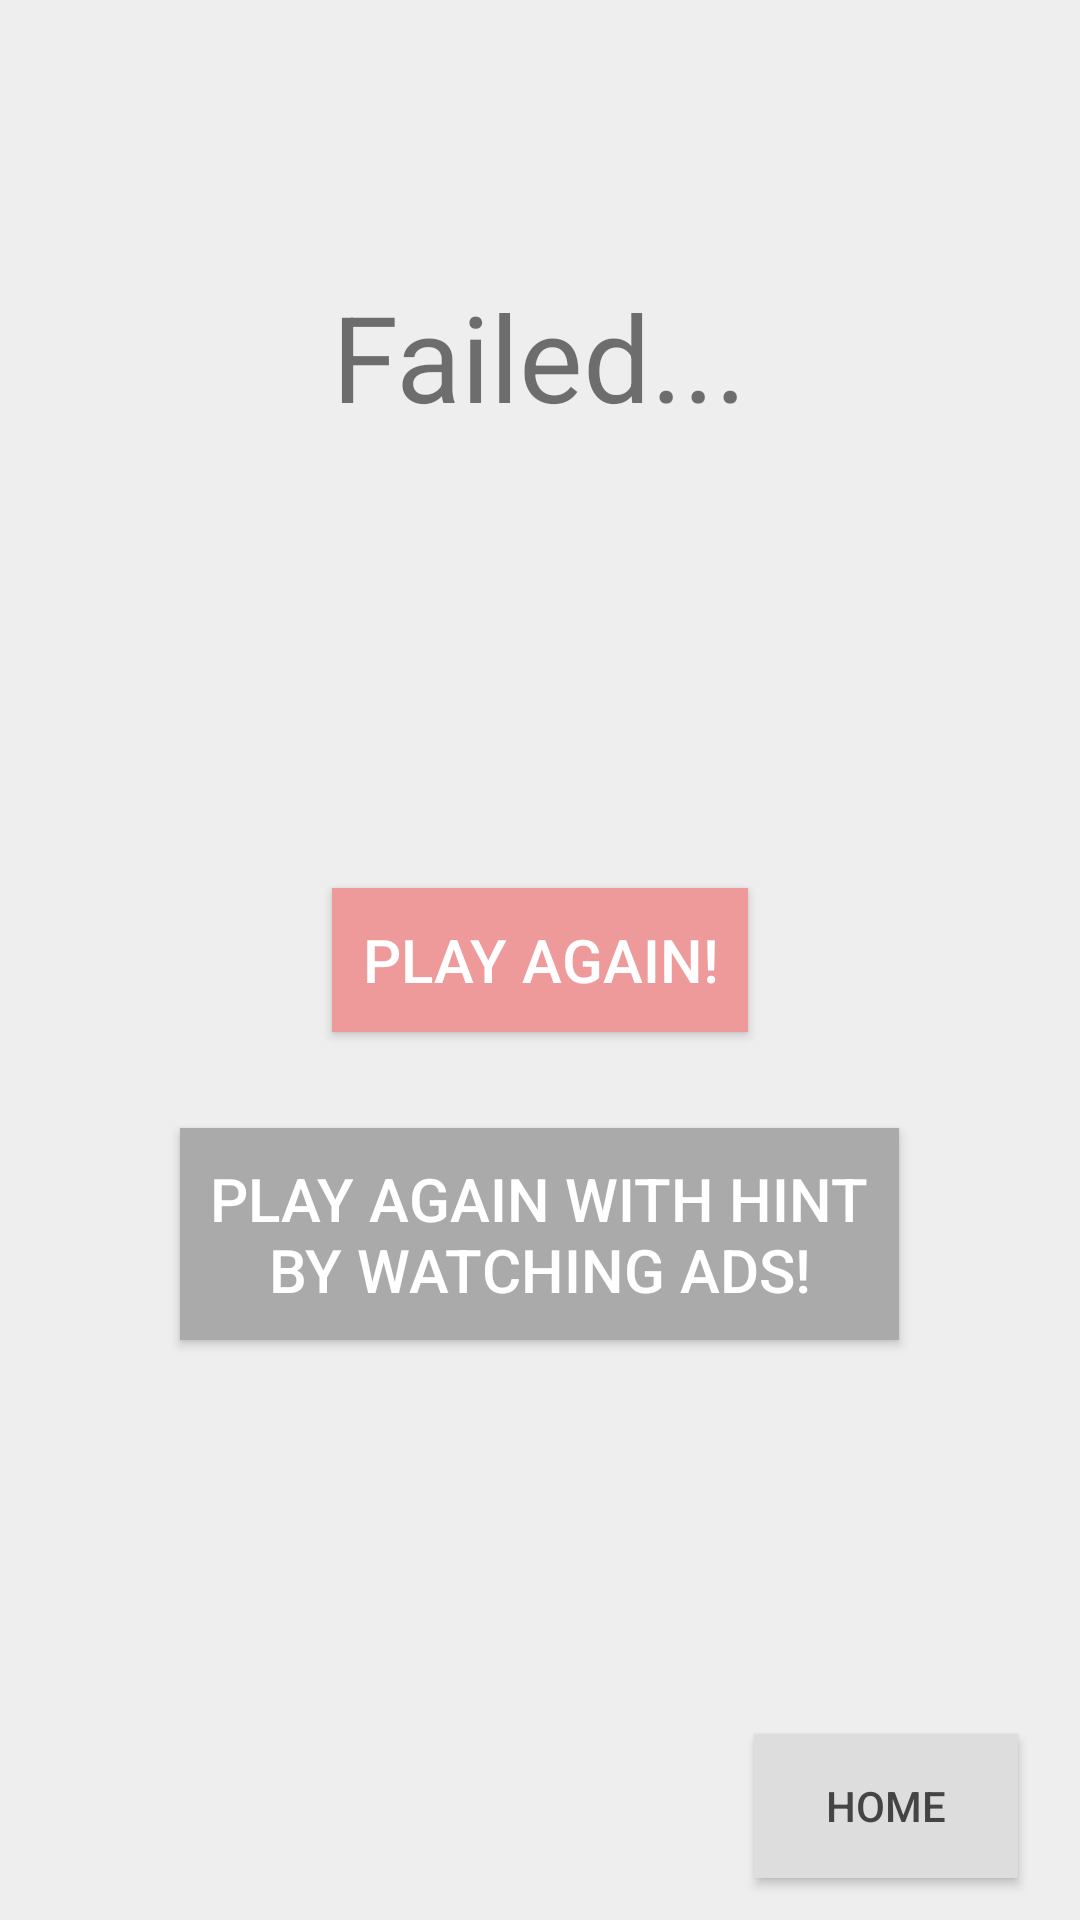

This screen was rendered from an Android layout file. Write that file and the resources it references.
<!-- AndroidManifest.xml: application theme AppTheme.Base -->
<!-- res/layout/activity_fail.xml -->
<?xml version="1.0" encoding="utf-8"?>
<RelativeLayout xmlns:android="http://schemas.android.com/apk/res/android"
    xmlns:tools="http://schemas.android.com/tools"
    android:id="@+id/activity_fail"
    android:layout_width="match_parent"
    android:layout_height="match_parent"
    android:paddingBottom="@dimen/activity_vertical_margin"
    android:paddingLeft="@dimen/activity_horizontal_margin"
    android:paddingRight="@dimen/activity_horizontal_margin"
    android:paddingTop="@dimen/activity_vertical_margin"
    android:background="#EEE"
    tools:context="com.recipe.firebase.firebaserecipecodelab.FailActivity">

    <TextView
        android:text="@string/try_again_title"
        android:layout_width="wrap_content"
        android:layout_height="wrap_content"
        android:layout_alignParentTop="true"
        android:layout_centerHorizontal="true"
        android:layout_marginTop="92dp"
        android:textSize="40sp" />

    <Button
        android:text="@string/try_again"
        android:textColor="#FFF"
        android:background="@color/accent"
        android:padding="10dp"
        android:textSize="20dp"
        android:layout_width="wrap_content"
        android:layout_height="wrap_content"
        android:id="@+id/again_button"
        android:layout_centerVertical="true"
        android:layout_centerHorizontal="true" />

    <Button
        android:text="@string/reward_button_text"
        android:textColor="#FFF"
        android:background="#AAA"
        android:padding="10dp"
        android:textSize="20dp"
        android:layout_width="wrap_content"
        android:layout_height="wrap_content"
        android:id="@+id/hint_button"
        android:layout_marginTop="80dp"
        android:layout_alignTop="@+id/again_button"
        android:layout_centerHorizontal="true" />

    <Button
        android:text="@string/home"
        android:textColor="#444"
        android:background="#DDD"
        android:layout_width="wrap_content"
        android:layout_height="wrap_content"
        android:id="@+id/home_button"
        android:layout_marginRight="21dp"
        android:layout_marginEnd="21dp"
        android:layout_alignParentBottom="true"
        android:layout_alignParentRight="true"
        android:layout_alignParentEnd="true"
        android:layout_marginBottom="14dp" />

</RelativeLayout>
<!-- resources referenced by this layout -->
<resources>
  <color name="accent">#ef9a9a</color>
  <string name="home">HOME</string>
  <string name="reward_button_text">Play again with hint\nby watching ads!</string>
  <string name="try_again">Play Again!</string>
  <string name="try_again_title">Failed...</string>
  <style name="AppTheme.Base" parent="Theme.AppCompat.Light.NoActionBar">
          <item name="colorPrimary">@color/primary</item>
          <item name="colorPrimaryDark">@color/primary_dark</item>
          <item name="colorAccent">@color/accent</item>
      </style>
  <color name="primary">#90caf9</color>
  <color name="primary_dark">#5d99c6</color>
</resources>
